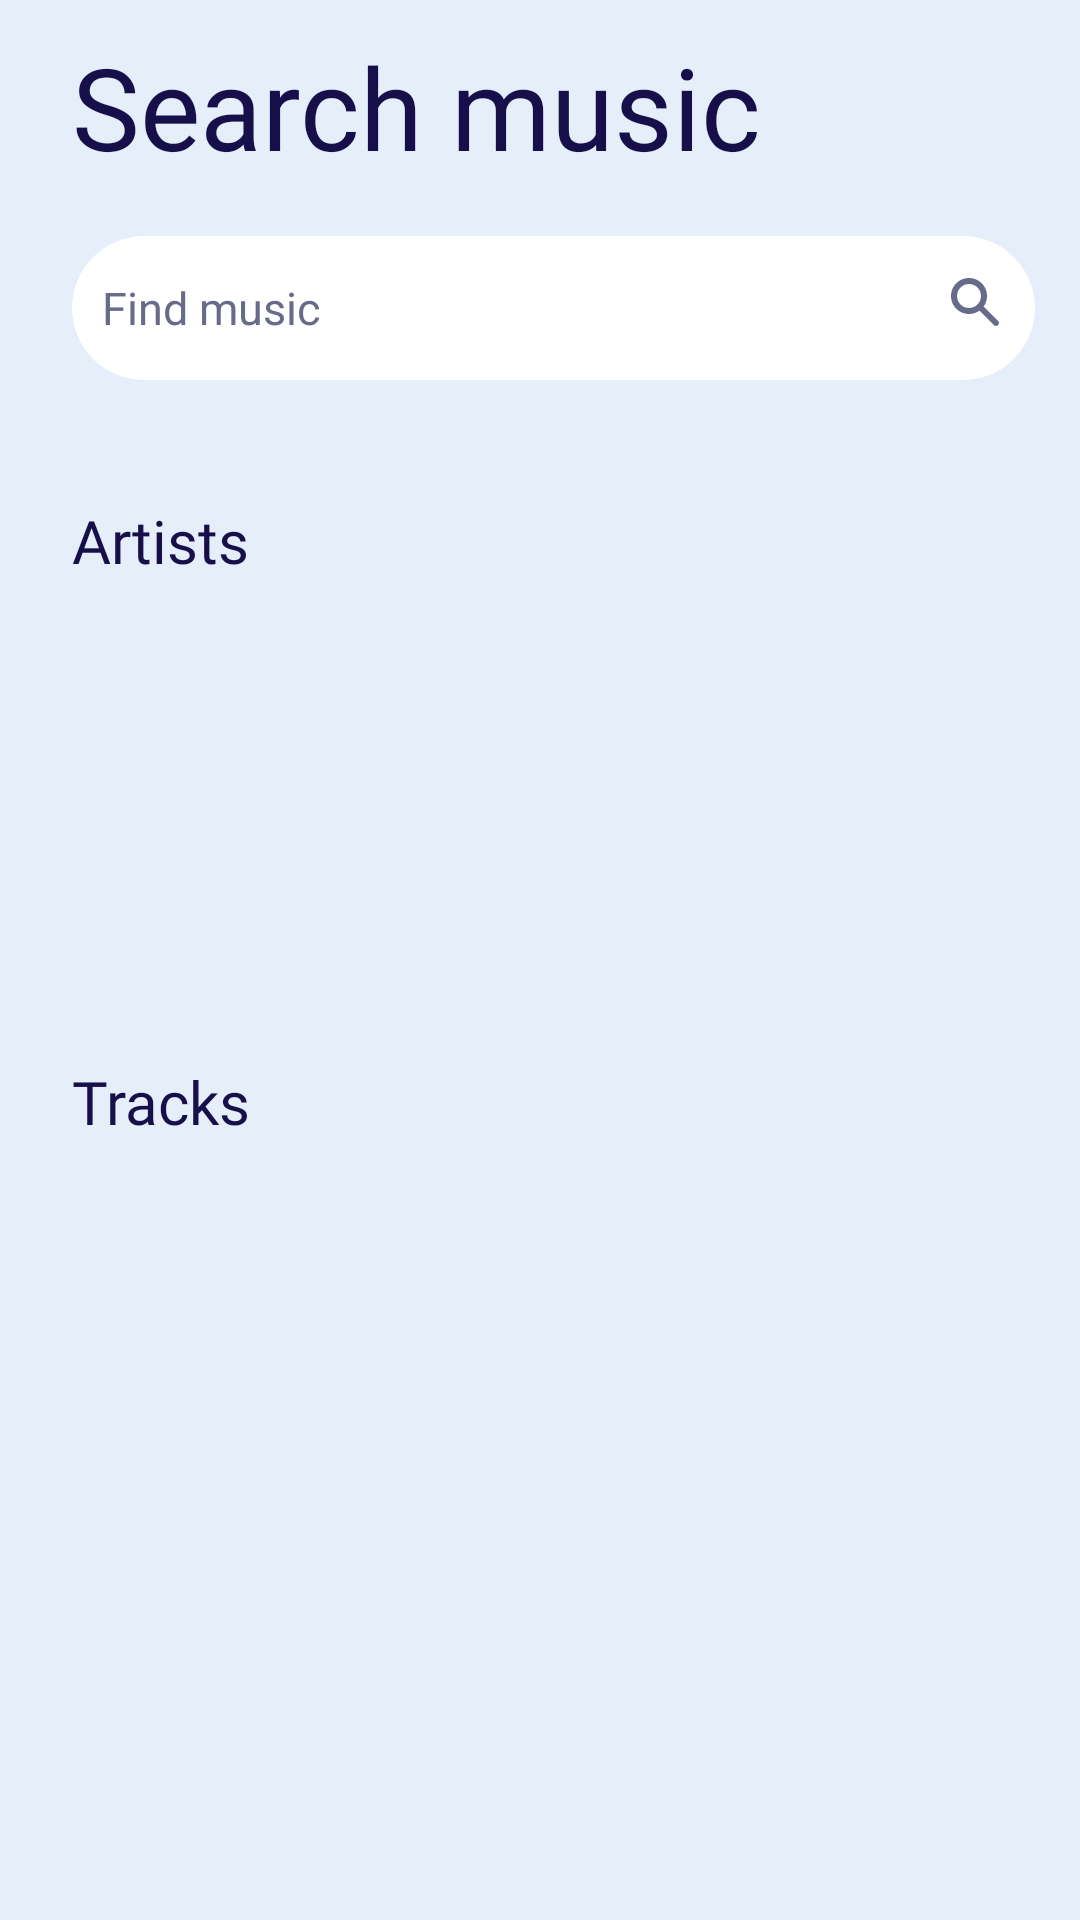

Layout XML and referenced resources for this Android screen:
<!-- AndroidManifest.xml: application theme Theme.SocialApp -->
<!-- res/layout/fragment_search_music.xml -->
<?xml version="1.0" encoding="utf-8"?>
<androidx.constraintlayout.widget.ConstraintLayout xmlns:android="http://schemas.android.com/apk/res/android"
    xmlns:app="http://schemas.android.com/apk/res-auto"
    xmlns:tools="http://schemas.android.com/tools"
    android:layout_width="match_parent"
    android:layout_height="match_parent"
    tools:context=".presentation.music.SearchMusicFragment"
    android:background="@color/background">
    <TextView
        android:id="@+id/tv_header"
        android:layout_width="wrap_content"
        android:layout_height="wrap_content"
        android:layout_marginStart="24dp"
        android:layout_marginTop="10dp"
        android:text="@string/search_music"
        android:textColor="@color/main_text"
        android:textSize="38sp"
        android:fontFamily = "@font/poppins_semi_bold"
        app:layout_constraintStart_toStartOf="parent"
        app:layout_constraintTop_toTopOf="parent"
        />
    <EditText
        android:id="@+id/ed_search_music"
        android:layout_width="match_parent"
        android:layout_height="48dp"
        android:layout_marginStart="24dp"
        android:layout_marginTop="18dp"
        android:layout_marginEnd="15dp"
        android:autofillHints=""
        android:background="@drawable/search_background"
        android:drawablePadding="10dp"
        android:hint="@string/find_music"
        android:inputType="text"
        android:paddingHorizontal="10dp"
        android:paddingVertical="12dp"
        android:textColor="@color/main_text"
        android:textColorHint="@color/dark_gray_blue"
        android:textSize="15sp"
        app:layout_constraintEnd_toEndOf="parent"
        app:layout_constraintStart_toStartOf="parent"
        app:layout_constraintTop_toBottomOf="@id/tv_header" />
    <ImageView
        android:id="@+id/im_search_music"
        android:layout_width="wrap_content"
        android:layout_height="wrap_content"
        android:clickable="true"
        android:layout_marginEnd="10dp"
        android:layout_marginTop="12dp"
        android:background="@drawable/ic_search"
        app:layout_constraintEnd_toEndOf="@id/ed_search_music"
        app:layout_constraintTop_toTopOf="@id/ed_search_music"
        />
    <TextView
        android:id="@+id/tv_artists"
        android:layout_width="wrap_content"
        android:layout_height="wrap_content"
        android:layout_marginStart="24dp"
        android:layout_marginTop="40dp"
        android:text="@string/artists"
        android:textColor="@color/main_text"
        android:textSize="20sp"
        android:fontFamily = "@font/poppins_semi_bold"
        app:layout_constraintStart_toStartOf="parent"
        app:layout_constraintTop_toBottomOf="@id/ed_search_music"
      />

    <androidx.recyclerview.widget.RecyclerView
        android:id="@+id/rv_artists"
        android:layout_width="wrap_content"
        android:layout_height="150dp"
        android:layout_marginStart="24dp"
        android:layout_marginTop="10dp"
        android:layout_marginEnd="24dp"
        android:scrollbars="horizontal"
        app:layout_constraintEnd_toEndOf="parent"
        app:layout_constraintStart_toStartOf="parent"
        app:layout_constraintTop_toBottomOf="@+id/tv_artists"
        tools:listitem="@layout/music_item" />
    <androidx.recyclerview.widget.RecyclerView
        android:id="@+id/rv_search_artists"
        android:layout_width="wrap_content"
        android:layout_height="150dp"
        android:layout_marginStart="24dp"
        android:layout_marginTop="10dp"
        android:layout_marginEnd="24dp"
        android:scrollbars="horizontal"
        android:visibility="gone"
        app:layout_constraintEnd_toEndOf="parent"
        app:layout_constraintStart_toStartOf="parent"
        app:layout_constraintTop_toBottomOf="@+id/tv_artists"
        tools:listitem="@layout/music_item" />
    <TextView
        android:id="@+id/tv_tracks"
        android:layout_width="wrap_content"
        android:layout_height="wrap_content"
        android:layout_marginStart="24dp"
        android:fontFamily="@font/poppins_semi_bold"
        android:text="@string/tracks"
        android:textColor="@color/main_text"
        android:textSize="20sp"
        app:layout_constraintStart_toStartOf="parent"
        app:layout_constraintTop_toBottomOf="@+id/rv_artists" />

    <androidx.recyclerview.widget.RecyclerView
        android:id="@+id/rv_tracks"
        android:layout_width="wrap_content"
        android:layout_height="150dp"
        android:layout_marginStart="24dp"
        android:layout_marginTop="10dp"
        android:layout_marginEnd="24dp"
        android:scrollbars="horizontal"
        app:layout_constraintEnd_toEndOf="parent"
        app:layout_constraintStart_toStartOf="parent"
        app:layout_constraintTop_toBottomOf="@+id/tv_tracks"
        tools:listitem="@layout/music_item" />
    <androidx.recyclerview.widget.RecyclerView
        android:id="@+id/rv_search_tracks"
        android:layout_width="wrap_content"
        android:layout_height="150dp"
        android:layout_marginStart="24dp"
        android:layout_marginTop="10dp"
        android:layout_marginEnd="24dp"
        android:scrollbars="horizontal"
        android:visibility="gone"
        app:layout_constraintEnd_toEndOf="parent"
        app:layout_constraintStart_toStartOf="parent"
        app:layout_constraintTop_toBottomOf="@+id/tv_tracks"
        tools:listitem="@layout/music_item" />


</androidx.constraintlayout.widget.ConstraintLayout>
<!-- res/layout/music_item.xml (included above) -->
<?xml version="1.0" encoding="utf-8"?>
<androidx.constraintlayout.widget.ConstraintLayout xmlns:android="http://schemas.android.com/apk/res/android"
    xmlns:app="http://schemas.android.com/apk/res-auto"
    xmlns:tools="http://schemas.android.com/tools"
    android:layout_width="wrap_content"
    android:layout_height="wrap_content"
    android:layout_marginEnd="10dp">

    <androidx.cardview.widget.CardView
        android:id="@+id/cv_item"
        android:layout_width="80dp"
        android:layout_height="80dp"
        app:cardCornerRadius="100dp"
        app:layout_constraintEnd_toEndOf="parent"
        app:layout_constraintStart_toStartOf="parent"
        app:layout_constraintTop_toTopOf="parent">

        <ImageView
            android:id="@+id/im_music"
            android:layout_width="wrap_content"
            android:layout_height="wrap_content"
            tools:srcCompat="@tools:sample/avatars" />
    </androidx.cardview.widget.CardView>

    <TextView
        android:id="@+id/tv_name_m"
        android:layout_width="wrap_content"
        android:layout_height="wrap_content"
        android:layout_marginTop="10dp"
        android:fontFamily="@font/poppins_semi_bold"
        android:text="TextView"
        android:textColor="@color/main_text"
        android:textSize="17sp"
        app:layout_constraintEnd_toEndOf="parent"
        app:layout_constraintStart_toStartOf="parent"
        app:layout_constraintTop_toBottomOf="@+id/cv_item" />
</androidx.constraintlayout.widget.ConstraintLayout>
<!-- resources referenced by this layout -->
<resources>
  <color name="background">#FFE6EEFA</color>
  <color name="dark_gray_blue">#FF686A8A</color>
  <color name="main_text">#FF170F49</color>
  <!-- drawable ic_search (drawable) -->
  <vector xmlns:android="http://schemas.android.com/apk/res/android"
      android:width="20dp"
      android:height="20dp"
      android:viewportWidth="20"
      android:viewportHeight="20">
    <path
        android:pathData="M8,4C6.939,4 5.922,4.421 5.172,5.172C4.421,5.922 4,6.939 4,8C4,9.061 4.421,10.078 5.172,10.828C5.922,11.579 6.939,12 8,12C9.061,12 10.078,11.579 10.828,10.828C11.579,10.078 12,9.061 12,8C12,6.939 11.579,5.922 10.828,5.172C10.078,4.421 9.061,4 8,4ZM2,8C2,7.056 2.223,6.125 2.65,5.283C3.078,4.441 3.698,3.712 4.46,3.155C5.223,2.597 6.106,2.228 7.038,2.077C7.97,1.925 8.925,1.996 9.824,2.283C10.724,2.57 11.543,3.066 12.215,3.729C12.887,4.393 13.393,5.205 13.692,6.101C13.991,6.997 14.074,7.951 13.934,8.885C13.795,9.819 13.437,10.706 12.89,11.476L17.707,16.293C17.889,16.482 17.99,16.734 17.988,16.996C17.985,17.259 17.88,17.509 17.695,17.695C17.509,17.88 17.259,17.985 16.996,17.988C16.734,17.99 16.482,17.889 16.293,17.707L11.477,12.891C10.579,13.529 9.523,13.908 8.425,13.986C7.326,14.064 6.227,13.838 5.248,13.333C4.27,12.828 3.449,12.063 2.876,11.122C2.303,10.182 2,9.101 2,8Z"
        android:fillColor="#686A8A"
        android:fillType="evenOdd"/>
  </vector>
  <!-- drawable search_background (drawable) -->
  <?xml version="1.0" encoding="utf-8"?>
  <selector xmlns:android="http://schemas.android.com/apk/res/android">
  
      
      <item android:state_enabled="true" android:state_focused="true">
          <shape android:shape="rectangle">
              <solid android:color="@android:color/white" />
              <corners android:radius="50dp" />
          </shape>
      </item>
  
      
      <item android:state_enabled="true">
          <shape android:shape="rectangle">
              <solid android:color="@android:color/white" />
              <corners android:radius="50dp" />
  
          </shape>
      </item>
  
  
  </selector>
  <string name="artists">Artists</string>
  <string name="find_music">Find music</string>
  <string name="search_music">Search music</string>
  <string name="tracks">Tracks</string>
  <style name="Theme.SocialApp" parent="Theme.MaterialComponents.Light.NoActionBar.Bridge">
          
          <item name="colorPrimary">@color/blue_gray</item>
          <item name="colorPrimaryVariant">@color/purple_700</item>
          <item name="colorOnPrimary">@color/blue</item>
          
          <item name="colorSecondary">@color/teal_200</item>
          <item name="colorSecondaryVariant">@color/teal_700</item>
          <item name="colorOnSecondary">@color/black</item>
          
          <item name="android:statusBarColor">?attr/colorPrimaryVariant</item>
          
          <item name="android:windowFullscreen">true</item>
  
      </style>
  <color name="blue_gray">#FF9DB2CE</color>
  <color name="purple_700">#FF3700B3</color>
  <color name="blue">#FF5790DF</color>
  <color name="teal_200">#FF03DAC5</color>
  <color name="teal_700">#FF018786</color>
  <color name="black">#FF000000</color>
</resources>
